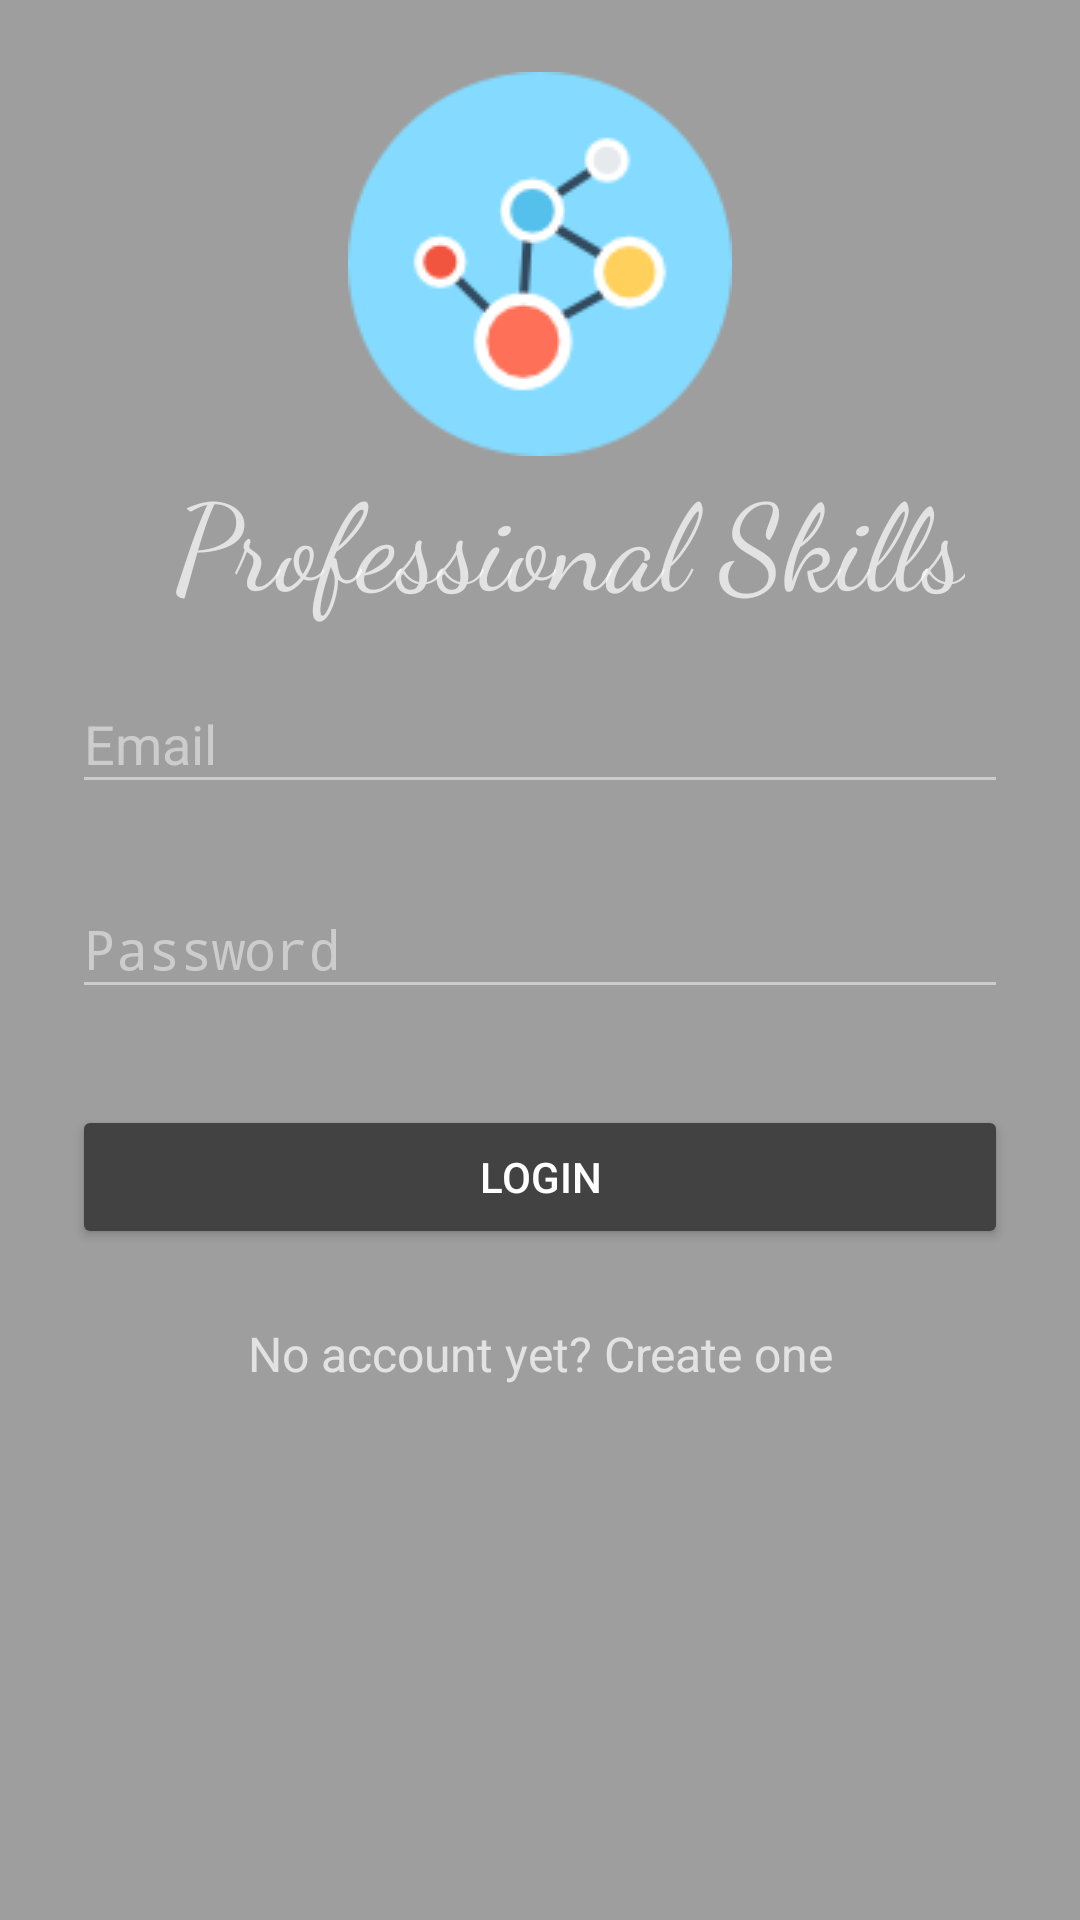

Produce the Android XML layout that renders to this screen, including the resource entries it uses.
<!-- AndroidManifest.xml: activity theme AppTheme.Dark -->
<!-- res/layout/activity_login.xml -->
<?xml version="1.0" encoding="utf-8"?>
<ScrollView xmlns:android="http://schemas.android.com/apk/res/android"
    android:layout_width="match_parent"
    android:layout_height="match_parent"
    android:fitsSystemWindows="true">

    <LinearLayout
        android:orientation="vertical"
        android:layout_width="match_parent"
        android:layout_height="wrap_content"
        android:paddingTop="24dp"
        android:paddingLeft="24dp"
        android:paddingRight="24dp">
        <LinearLayout
            android:layout_width="match_parent"
            android:layout_height="wrap_content"
            android:orientation="vertical">
            <ImageView
                android:layout_width="wrap_content"
                android:layout_height="wrap_content"
                android:src="@drawable/main"
                android:layout_gravity="center_horizontal" />
            <TextView
                android:layout_width="wrap_content"
                android:text="Professional Skills"
                android:fontFamily="cursive"
                android:layout_gravity="center"
                android:textSize="40sp"
                android:layout_marginLeft="10dp"

                android:layout_height="wrap_content" />


        </LinearLayout>

        
        <android.support.design.widget.TextInputLayout
            android:layout_width="match_parent"
            android:layout_height="wrap_content"
            android:layout_marginTop="8dp"
            android:layout_marginBottom="8dp">
            <EditText android:id="@+id/input_email"
                android:layout_width="match_parent"
                android:layout_height="wrap_content"
                android:inputType="textEmailAddress"
                android:hint="Email" />
        </android.support.design.widget.TextInputLayout>

        
        <android.support.design.widget.TextInputLayout
            android:layout_width="match_parent"
            android:layout_height="wrap_content"
            android:layout_marginTop="8dp"
            android:layout_marginBottom="8dp">
            <EditText android:id="@+id/input_password"
                android:layout_width="match_parent"
                android:layout_height="wrap_content"
                android:inputType="textPassword"
                android:hint="Password"/>
        </android.support.design.widget.TextInputLayout>

        <Button
            android:id="@+id/btn_login"
            android:layout_width="match_parent"
            android:layout_height="wrap_content"
            android:layout_marginTop="24dp"
            android:layout_marginBottom="24dp"
            android:padding="12dp"
            android:text="Login"/>

        <TextView android:id="@+id/link_signup"
            android:layout_width="match_parent"
            android:layout_height="wrap_content"
            android:layout_marginBottom="24dp"
            android:text="No account yet? Create one"
            android:gravity="center"
            android:textSize="16dip"/>

    </LinearLayout>
</ScrollView>
<!-- resources referenced by this layout -->
<resources>
  <!-- drawable main: png bitmap (drawable, 4739 bytes) -->
  <style name="AppTheme.Dark" parent="Theme.AppCompat.NoActionBar">
          <item name="colorPrimary">@color/primary</item>
          <item name="colorPrimaryDark">@color/primary_dark</item>
          <item name="colorAccent">@color/accent</item>
  
          <item name="android:windowBackground">@color/primary</item>
  
          <item name="colorControlNormal">@color/iron</item>
          <item name="colorControlActivated">@color/white</item>
          <item name="colorControlHighlight">@color/white</item>
          <item name="android:textColorHint">@color/iron</item>
  
          <item name="colorButtonNormal">@color/primary_darker</item>
      </style>
  <color name="primary">#9E9E9E</color>
  <color name="primary_dark">#616161</color>
  <color name="accent">#FFFFFF</color>
  <color name="iron">#CCCCCC</color>
  <color name="white">#FFFFFF</color>
  <color name="primary_darker">#424242</color>
</resources>
